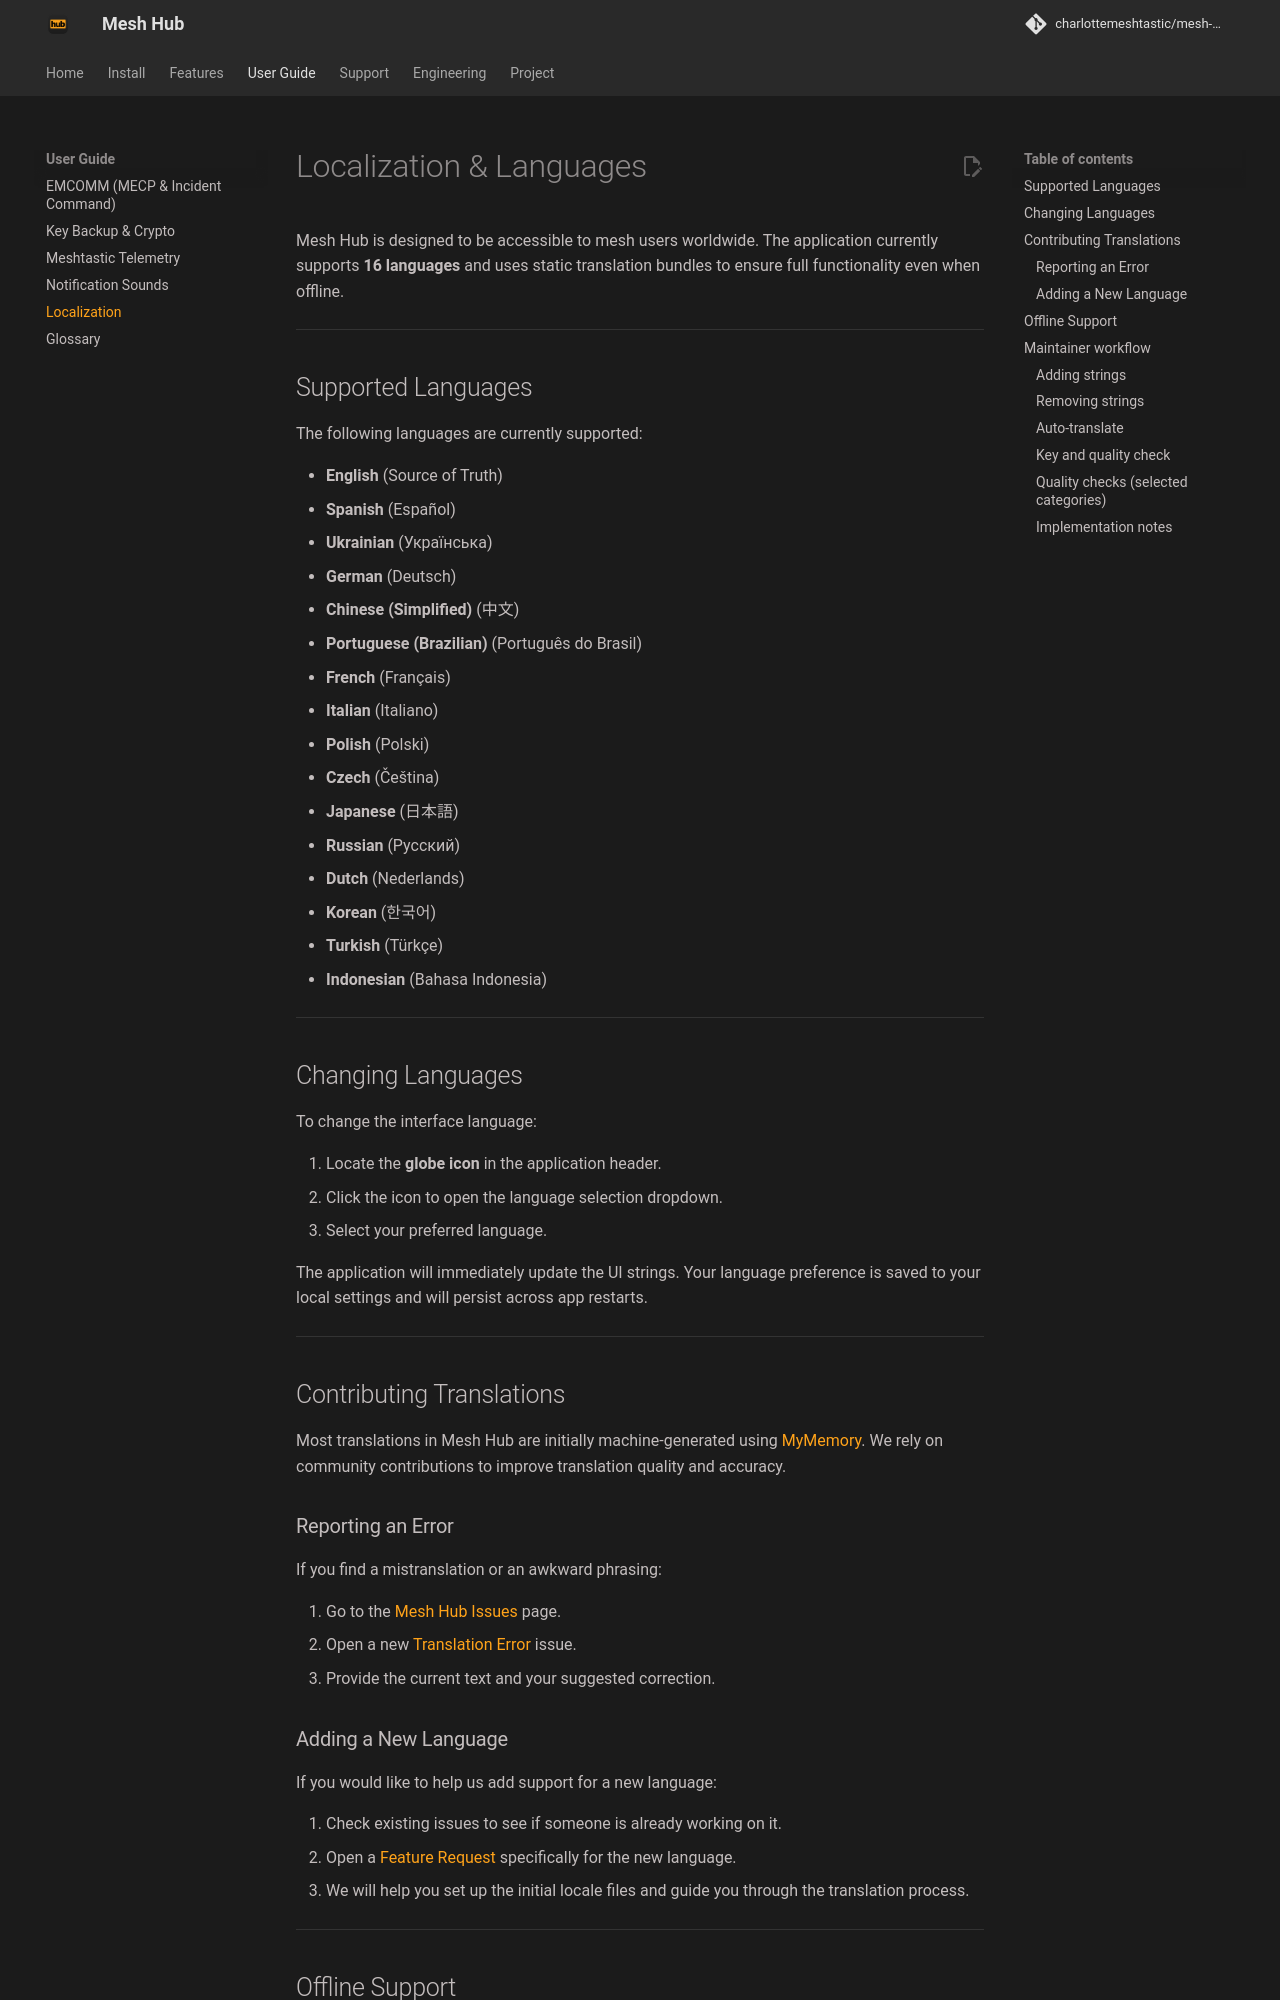

repository: charlottemeshtastic/mesh-client · page: localization/index.html · generator: mkdocs

# Localization & Languages

Mesh Hub is designed to be accessible to mesh users worldwide. The application currently supports **16 languages** and uses static translation bundles to ensure full functionality even when offline.

---

## Supported Languages

The following languages are currently supported:

- **English** (Source of Truth)
- **Spanish** (Español)
- **Ukrainian** (Українська)
- **German** (Deutsch)
- **Chinese (Simplified)** (中文)
- **Portuguese (Brazilian)** (Português do Brasil)
- **French** (Français)
- **Italian** (Italiano)
- **Polish** (Polski)
- **Czech** (Čeština)
- **Japanese** (日本語)
- **Russian** (Русский)
- **Dutch** (Nederlands)
- **Korean** (한국어)
- **Turkish** (Türkçe)
- **Indonesian** (Bahasa Indonesia)

---

## Changing Languages

To change the interface language:

1. Locate the **globe icon** in the application header.
2. Click the icon to open the language selection dropdown.
3. Select your preferred language.

The application will immediately update the UI strings. Your language preference is saved to your local settings and will persist across app restarts.

---

## Contributing Translations

Most translations in Mesh Hub are initially machine-generated using [MyMemory](https://mymemory.translated.net/). We rely on community contributions to improve translation quality and accuracy.

### Reporting an Error

If you find a mistranslation or an awkward phrasing:

1. Go to the [Mesh Hub Issues](https://github.com/charlottemeshtastic/mesh-client/issues) page.
2. Open a new [Translation Error](https://github.com/charlottemeshtastic/mesh-client/issues/new?assignees=&labels=translation&template=translation-error.md&title=Translation+Error) issue.
3. Provide the current text and your suggested correction.

### Adding a New Language

If you would like to help us add support for a new language:

1. Check existing issues to see if someone is already working on it.
2. Open a [Feature Request](https://github.com/charlottemeshtastic/mesh-client/issues/new?template=feature_request.md) specifically for the new language.
3. We will help you set up the initial locale files and guide you through the translation process.

---

## Offline Support

Translations are bundled as static JSON files within the application. Unlike many web apps, Mesh Hub **does not make network calls** to fetch translations at runtime. This ensures that the interface remains in your preferred language even when you are operating off-grid or in environments with no internet access.

---

## Maintainer workflow

For contributors changing UI text. English (`src/renderer/locales/en/translation.json`) is the source of truth; every other locale is filled from it.

### Adding strings

Add the key to `en/translation.json` and use `t('your.key')` in components. `pnpm run check:i18n` enforces that every call site resolves to an English key, and **fails on unused English keys** (a key with no static `t()` call, registered dynamic prefix, quoted literal in `src/`, or `tabs.*` entry from `TAB_SLOT_IDS`).

### Removing strings

Delete the key from `en/translation.json`, then run `pnpm run i18n:prune-unused -- --write` to drop it from every locale (or remove it by hand). `check:i18n` blocks orphaned English keys.
